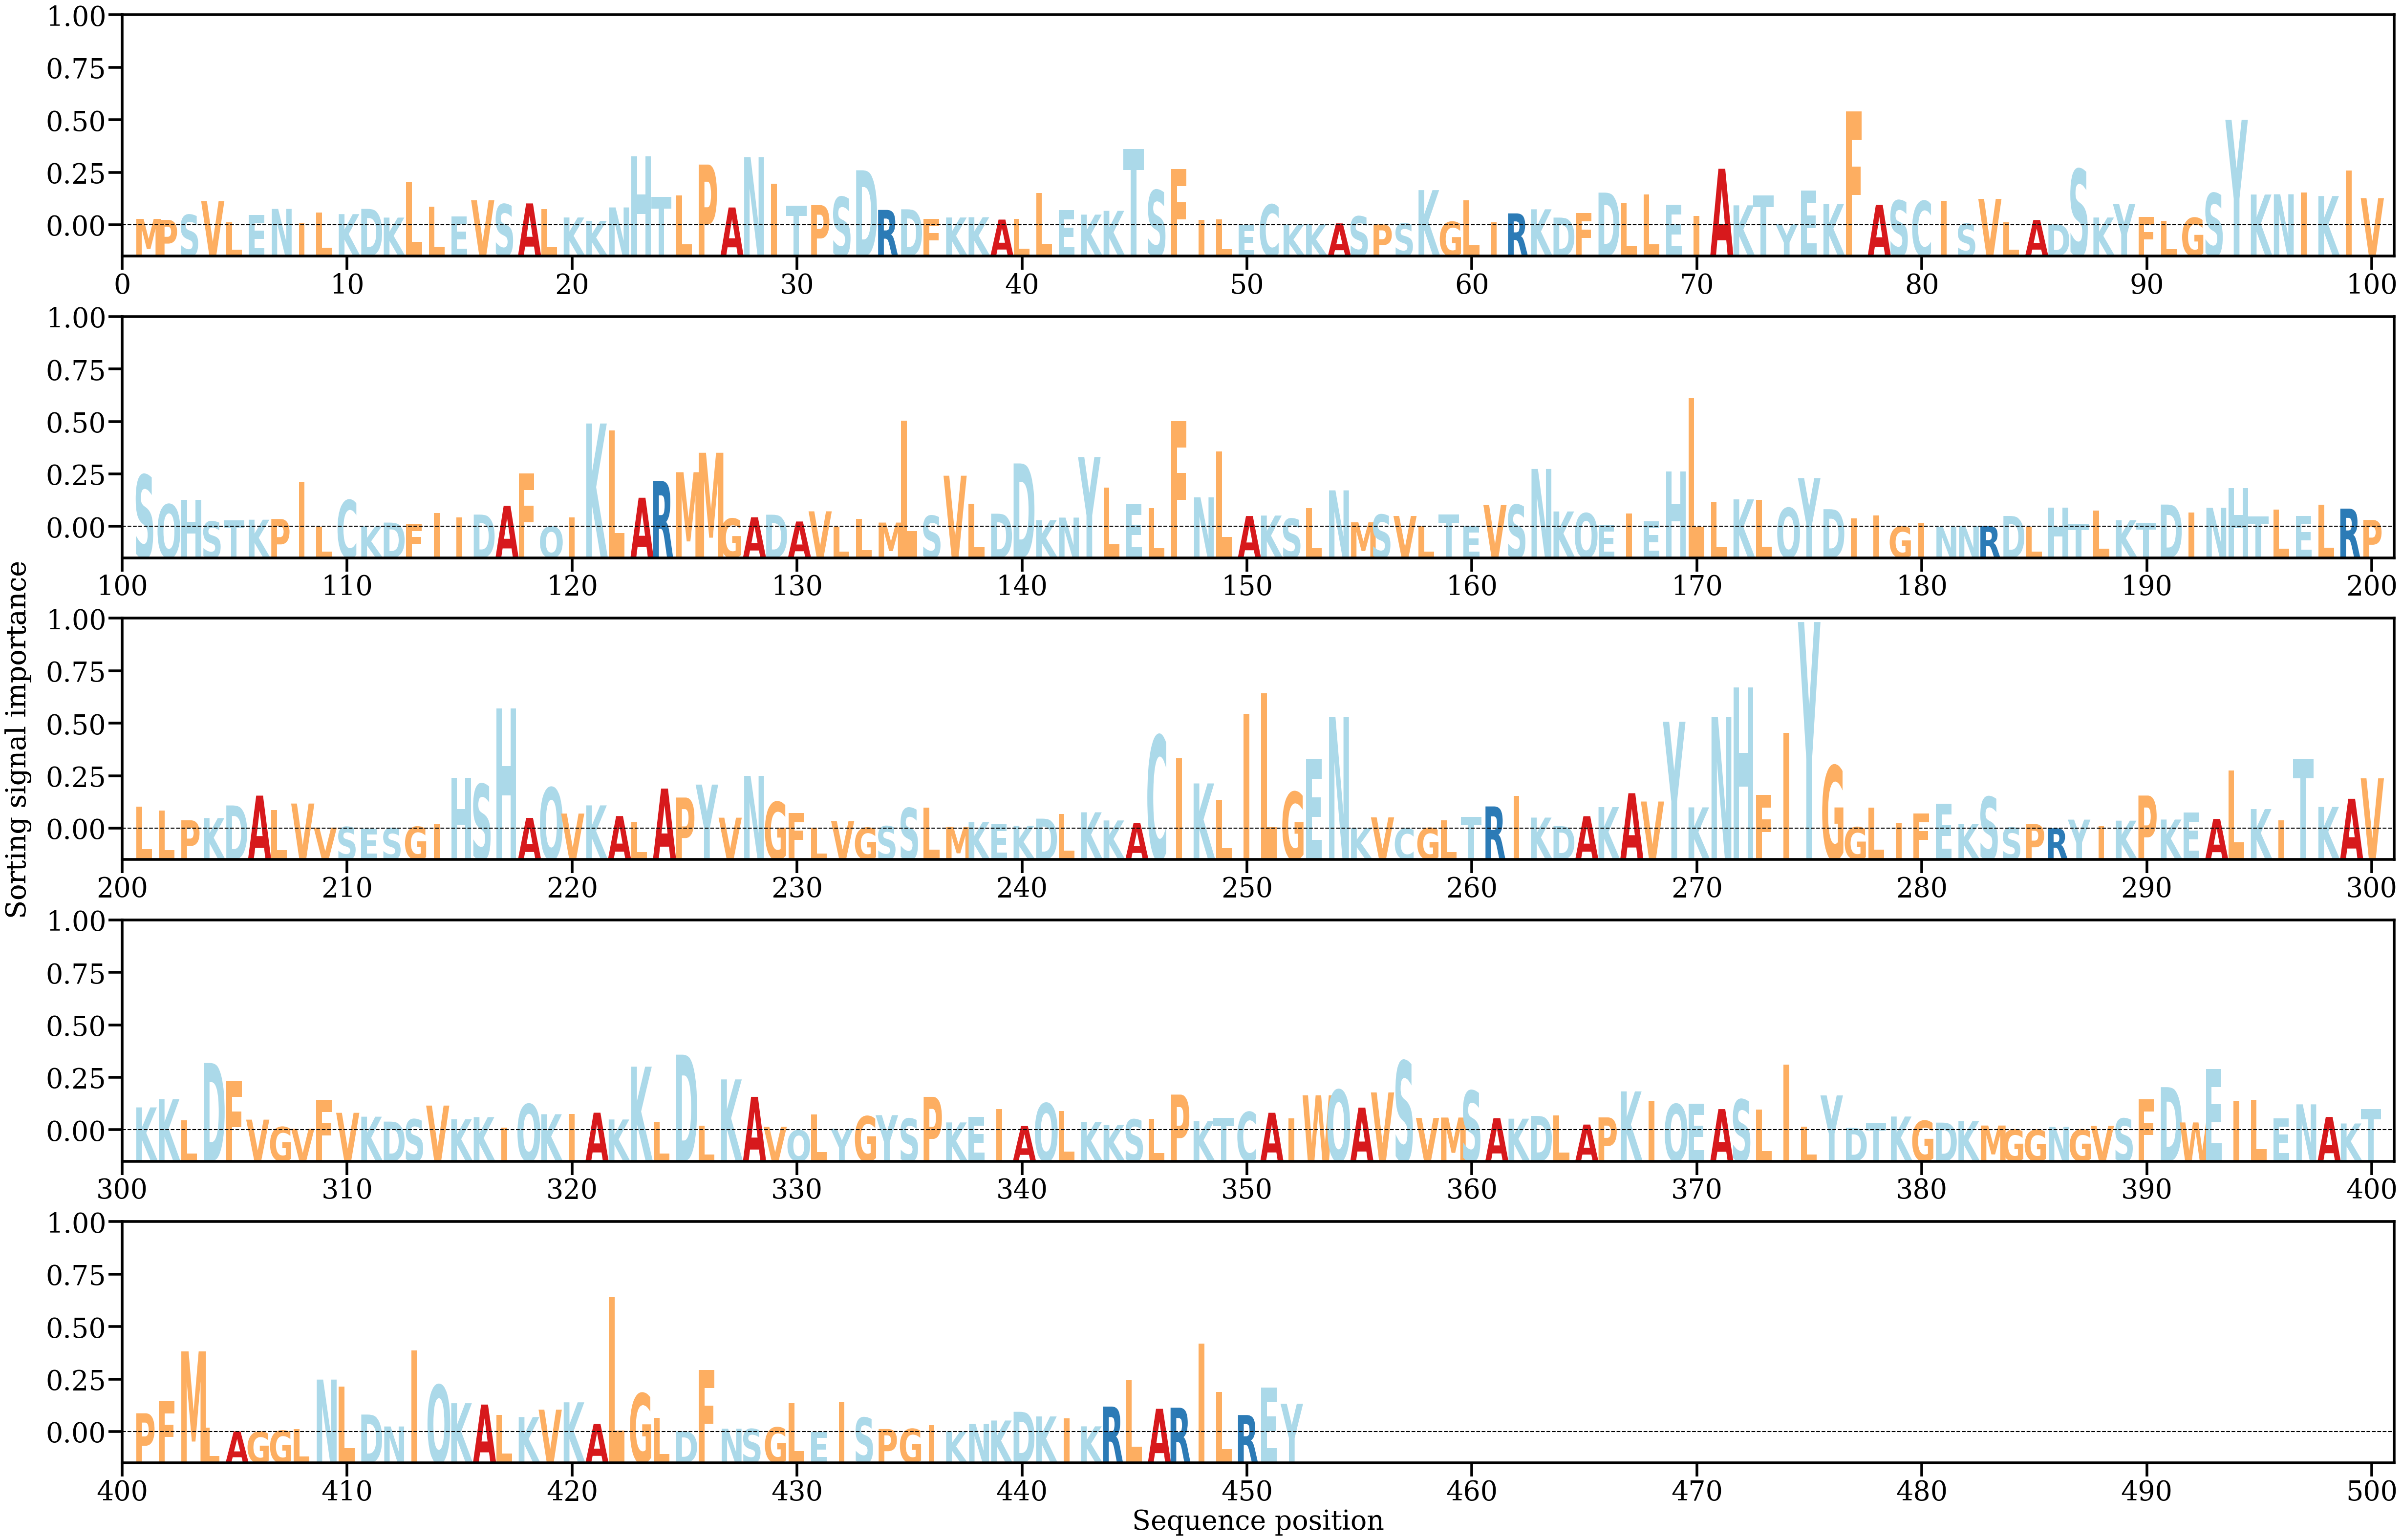

Values plotted in this chart, from the file beside it:
AA, Alpha
M, [0.00059101]
P, [0.00049816]
S, [0.00097164]
V, [0.00223771]
L, [0.00029744]
E, [0.00094644]
N, [0.00151299]
I, [0.00021792]
L, [0.00118538]
K, [0.0010311]
D, [0.00151941]
K, [0.00071122]
L, [0.00400288]
L, [0.00171902]
E, [0.00082055]
V, [0.00231]
S, [0.00194617]
A, [0.00202113]
L, [0.00150429]
K, [0.00072138]
K, [0.000411]
N, [0.00165011]
H, [0.00636248]
T, [0.00260628]
L, [0.00273984]
P, [0.00561775]
A, [0.00164646]
N, [0.0063081]
I, [0.00382923]
T, [0.00179021]
P, [0.00186104]
S, [0.00261963]
D, [0.00508966]
R, [0.00142103]
D, [0.0014786]
F, [0.00060596]
K, [0.00072046]
K, [0.000743]
A, [0.00052636]
L, [0.00061114]
L, [0.00299707]
E, [0.00138733]
K, [0.00098549]
K, [0.00133529]
T, [0.00707362]
S, [0.00324664]
F, [0.00519503]
I, [0.00051283]
L, [0.00054289]
E, [1.5008891e-05]
C, [0.00192272]
K, [7.104826e-05]
K, [0.00010251]
A, [0.00017258]
S, [0.00082847]
P, [7.781908e-05]
S, [0.00017388]
K, [0.00325342]
G, [0.00032116]
L, [0.0022952]
... 392 more rows
